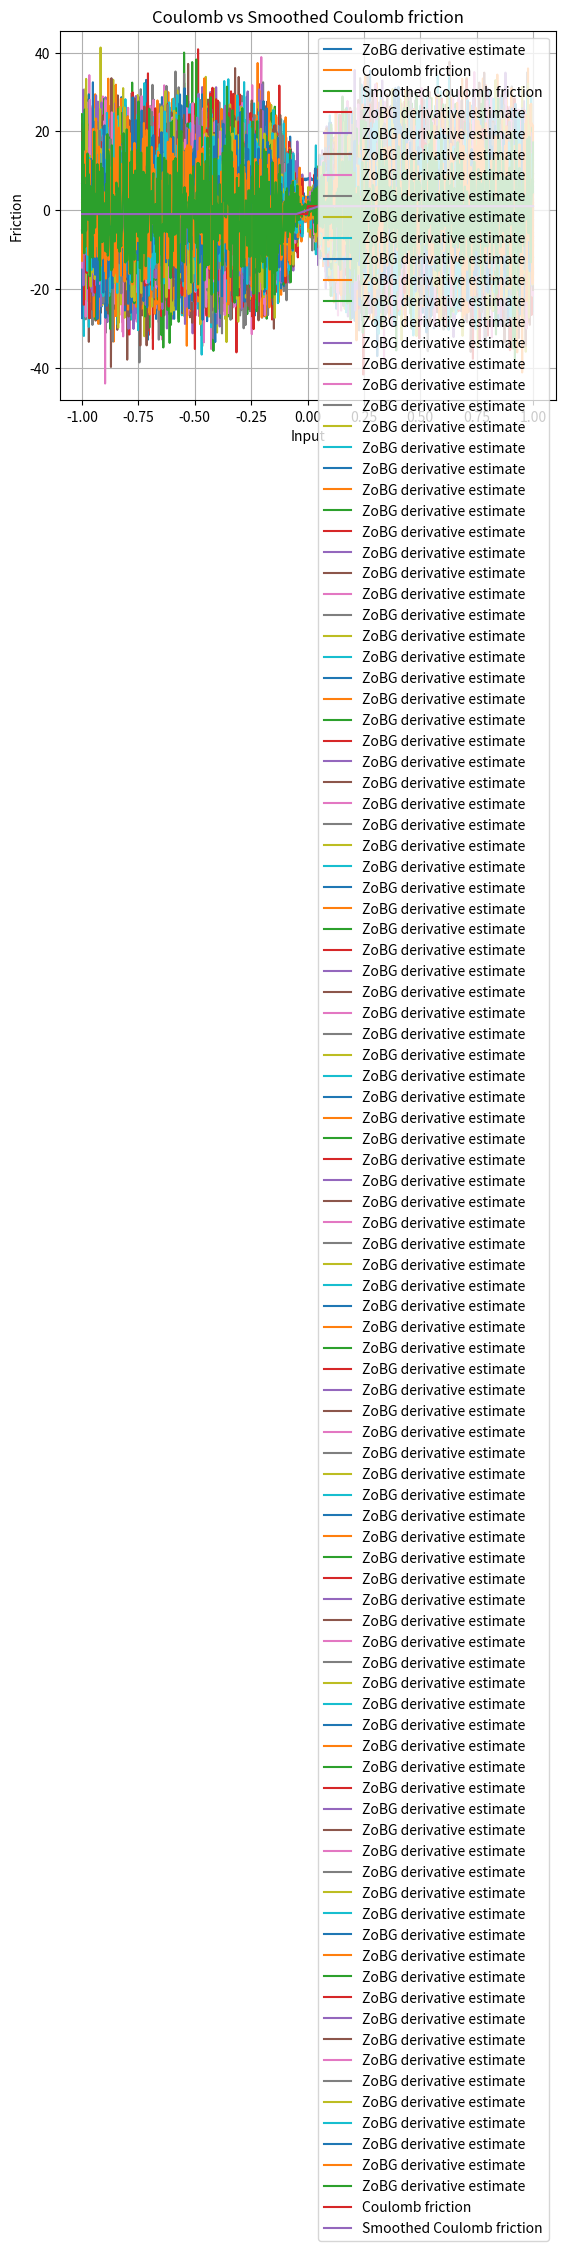

Write Python code to recreate this figure.
import numpy as np
import matplotlib.pyplot as plt


def coulomb_friction(x):
    return -1 if x < 0 else 1


def smoothed_coulomb_friction(x, t):
    assert t > 0
    return -1 if x < -t / 2 else 1 if x > t / 2 else 2 * x / t


def visualize_coulomb(t):
    x = np.linspace(-1, 1, 1000)
    y1 = np.array([coulomb_friction(l) for l in x])
    y2 = np.array([smoothed_coulomb_friction(l, t) for l in x])

    plt.plot(x, y1, label="Coulomb friction")
    plt.plot(x, y2, label="Smoothed Coulomb friction")

    plt.legend()
    plt.xlabel("Input")
    plt.ylabel("Friction")
    plt.title("Coulomb vs Smoothed Coulomb friction")
    plt.grid(True)
    plt.show()


def gaussian_sampler_factory(sigma, d):
    def sampler(M, rng):
        return rng.normal(loc=0.0, scale=sigma, size=(M, d))

    return sampler


def gaussian_grad_logp_factory(sigma):
    def grad_log_p(omegas):
        return -omegas / (sigma**2)

    return grad_log_p


def zo_gradient(f, x, sample_omega, grad_log_p, M=1000, rng=None):
    if rng is None:
        rng = np.random.default_rng()

    x = np.array([x], dtype=float)  # ensure np array
    omegas = sample_omega(M, rng)  # (M, d)
    xs = x + omegas  # broadcast

    f_vals = np.array([f(float(xi)) for xi in xs])  # list → float
    glp = grad_log_p(omegas)

    print(glp.shape)
    print(f_vals)

    integrand = -(f_vals[:, None] * glp)
    return integrand.mean(axis=0).squeeze()  # return scalar if d=1


def visualize_coulomb_derivatives(t):
    sigma = t
    x = np.linspace(-1, 1, 1000)
    sampler = gaussian_sampler_factory(sigma, 1)
    grad_log_p = gaussian_grad_logp_factory(sigma)

    y = np.array([zo_gradient(coulomb_friction, l, sampler, grad_log_p) for l in x])

    plt.plot(x, y, label="ZoBG derivative estimate")
    plt.legend()
    plt.grid(True)
    plt.show()


# Run tests
visualize_coulomb_derivatives(0.1)
visualize_coulomb(0.1)


import numpy as np
import matplotlib.pyplot as plt

rng = np.random.default_rng()
sigma = 0.1
t = 0.1


def coulomb_friction(x):
    return -1 if x < 0 else 1


def smoothed_coulomb_friction(x, t):
    assert t > 0
    return -1 if x < -t / 2 else 1 if x > t / 2 else 2 * x / t


def visualize_coulomb(t):
    x = np.linspace(-1, 1, 1000)
    y1 = np.array([coulomb_friction(l) for l in x])
    y2 = np.array([smoothed_coulomb_friction(l, t) for l in x])

    plt.plot(x, y1, label="Coulomb friction")
    plt.plot(x, y2, label="Smoothed Coulomb friction")

    plt.legend()
    plt.xlabel("Input")
    plt.ylabel("Friction")
    plt.title("Coulomb vs Smoothed Coulomb friction")
    plt.grid(True)
    plt.show()


def zo_gradient(f, x, M=100):
    x = np.array([x], dtype=float)
    omegas = rng.normal(loc=0.0, scale=sigma, size=M)
    xs = x + omegas

    f_vals = np.array([f(float(xi)) for xi in xs])
    glp = -omegas / sigma**2
    print(f_vals.shape)
    print(glp.shape)

    integrand = -(f_vals[:, None] * glp)
    return integrand.mean(axis=0).squeeze()


def visualize_coulomb_derivatives(t):
    x = np.linspace(-1, 1, 1000)

    y = np.array(
        [
            zo_gradient(
                coulomb_friction,
                l,
            )
            for l in x
        ]
    )

    plt.plot(x, y, label="ZoBG derivative estimate")
    plt.legend()
    plt.grid(True)
    plt.show()


# Run tests
visualize_coulomb_derivatives(t)
visualize_coulomb(t)
